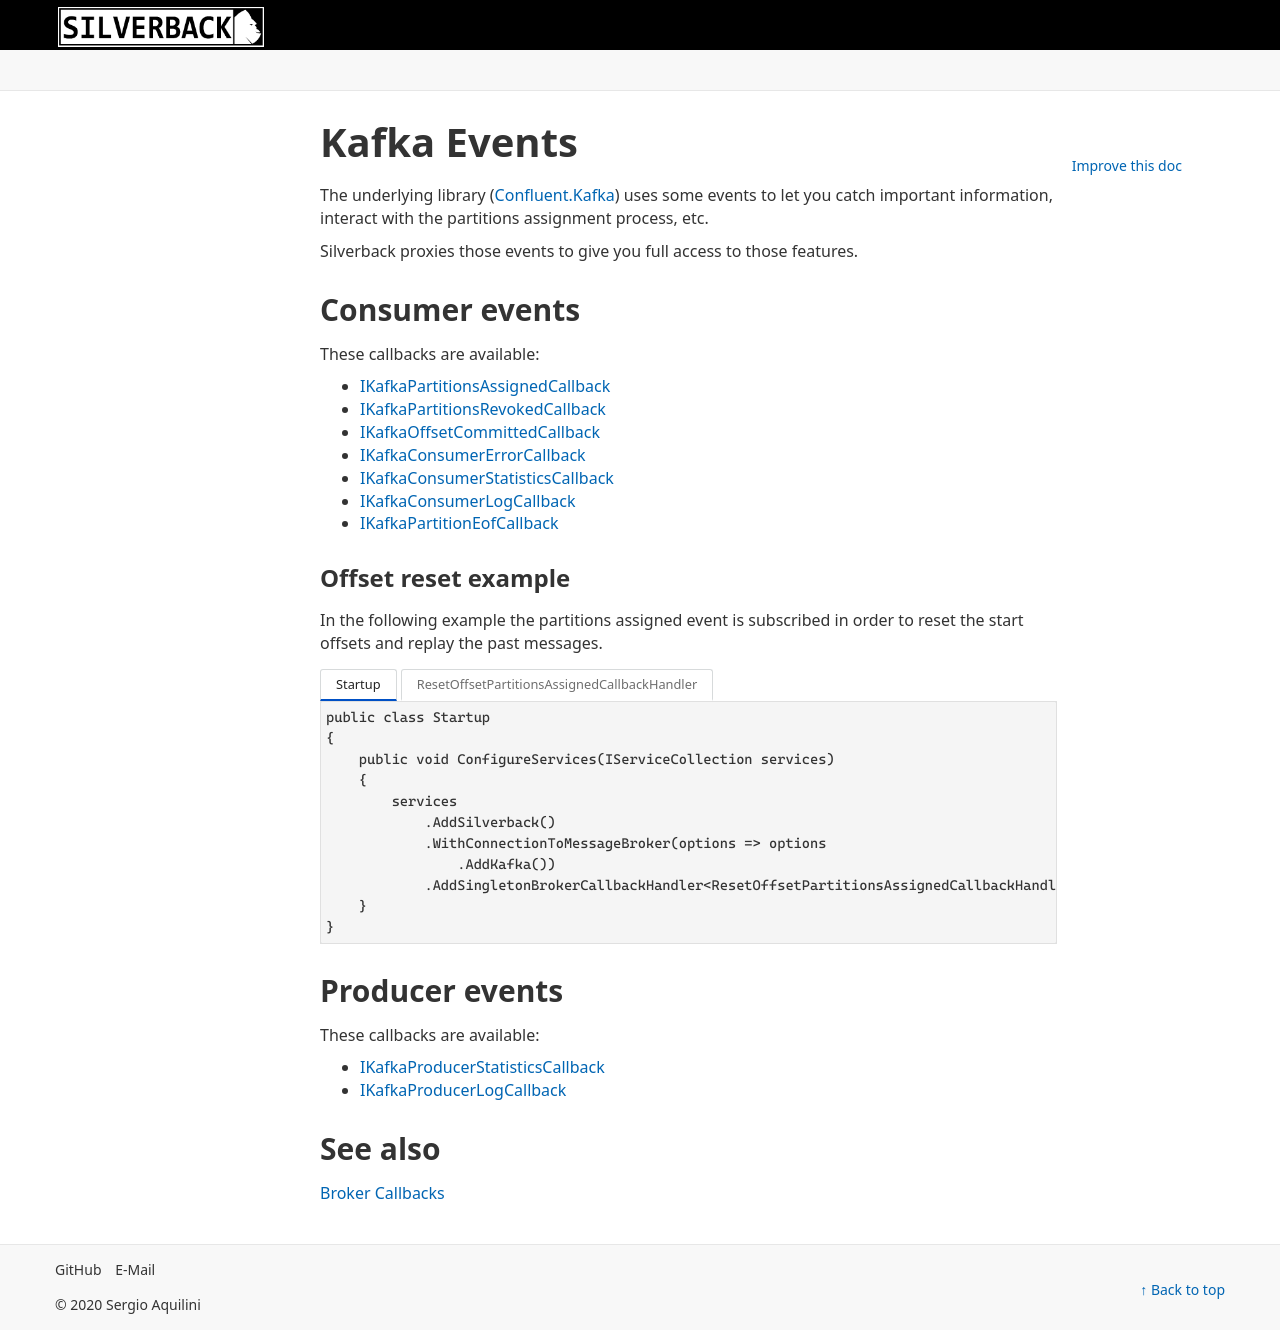

repository: BEagle1984/silverback · page: v4/concepts/broker/kafka/kafka-events.html · generator: jekyll

---
uid: kafka-events
---

# Kafka Events

The underlying library ([Confluent.Kafka](https://github.com/confluentinc/confluent-kafka-dotnet)) uses some events to let you catch important information, interact with the partitions assignment process, etc.

Silverback proxies those events to give you full access to those features.

## Consumer events

These callbacks are available:
* <xref:Silverback.Messaging.Broker.Callbacks.IKafkaPartitionsAssignedCallback>
* <xref:Silverback.Messaging.Broker.Callbacks.IKafkaPartitionsRevokedCallback>
* <xref:Silverback.Messaging.Broker.Callbacks.IKafkaOffsetCommittedCallback>
* <xref:Silverback.Messaging.Broker.Callbacks.IKafkaConsumerErrorCallback>
* <xref:Silverback.Messaging.Broker.Callbacks.IKafkaConsumerStatisticsCallback>
* <xref:Silverback.Messaging.Broker.Callbacks.IKafkaConsumerLogCallback>
* <xref:Silverback.Messaging.Broker.Callbacks.IKafkaPartitionEofCallback>

### Offset reset example

In the following example the partitions assigned event is subscribed in order to reset the start offsets and replay the past messages.

# [Startup](#tab/offset-reset-startup)
```csharp
public class Startup
{
    public void ConfigureServices(IServiceCollection services)
    {
        services
            .AddSilverback()
            .WithConnectionToMessageBroker(options => options
                .AddKafka())
            .AddSingletonBrokerCallbackHandler<ResetOffsetPartitionsAssignedCallbackHandler>();
    }
}
```
# [ResetOffsetPartitionsAssignedCallbackHandler](#tab/offset-reset-handler)
```csharp
public class ResetOffsetPartitionsAssignedCallbackHandler
    : IKafkaPartitionsAssignedCallback
{
    public IEnumerable<TopicPartitionOffset> OnPartitionsAssigned(
        IReadOnlyCollection<TopicPartition> topicPartitions,
        KafkaConsumer consumer) =>
        topicPartitions.Select(
            topicPartition => new TopicPartitionOffset(topicPartition, Offset.Beginning));
}
```
***

## Producer events

These callbacks are available:
* <xref:Silverback.Messaging.Broker.Callbacks.IKafkaProducerStatisticsCallback>
* <xref:Silverback.Messaging.Broker.Callbacks.IKafkaProducerLogCallback>

## See also

<xref:broker-callbacks>
